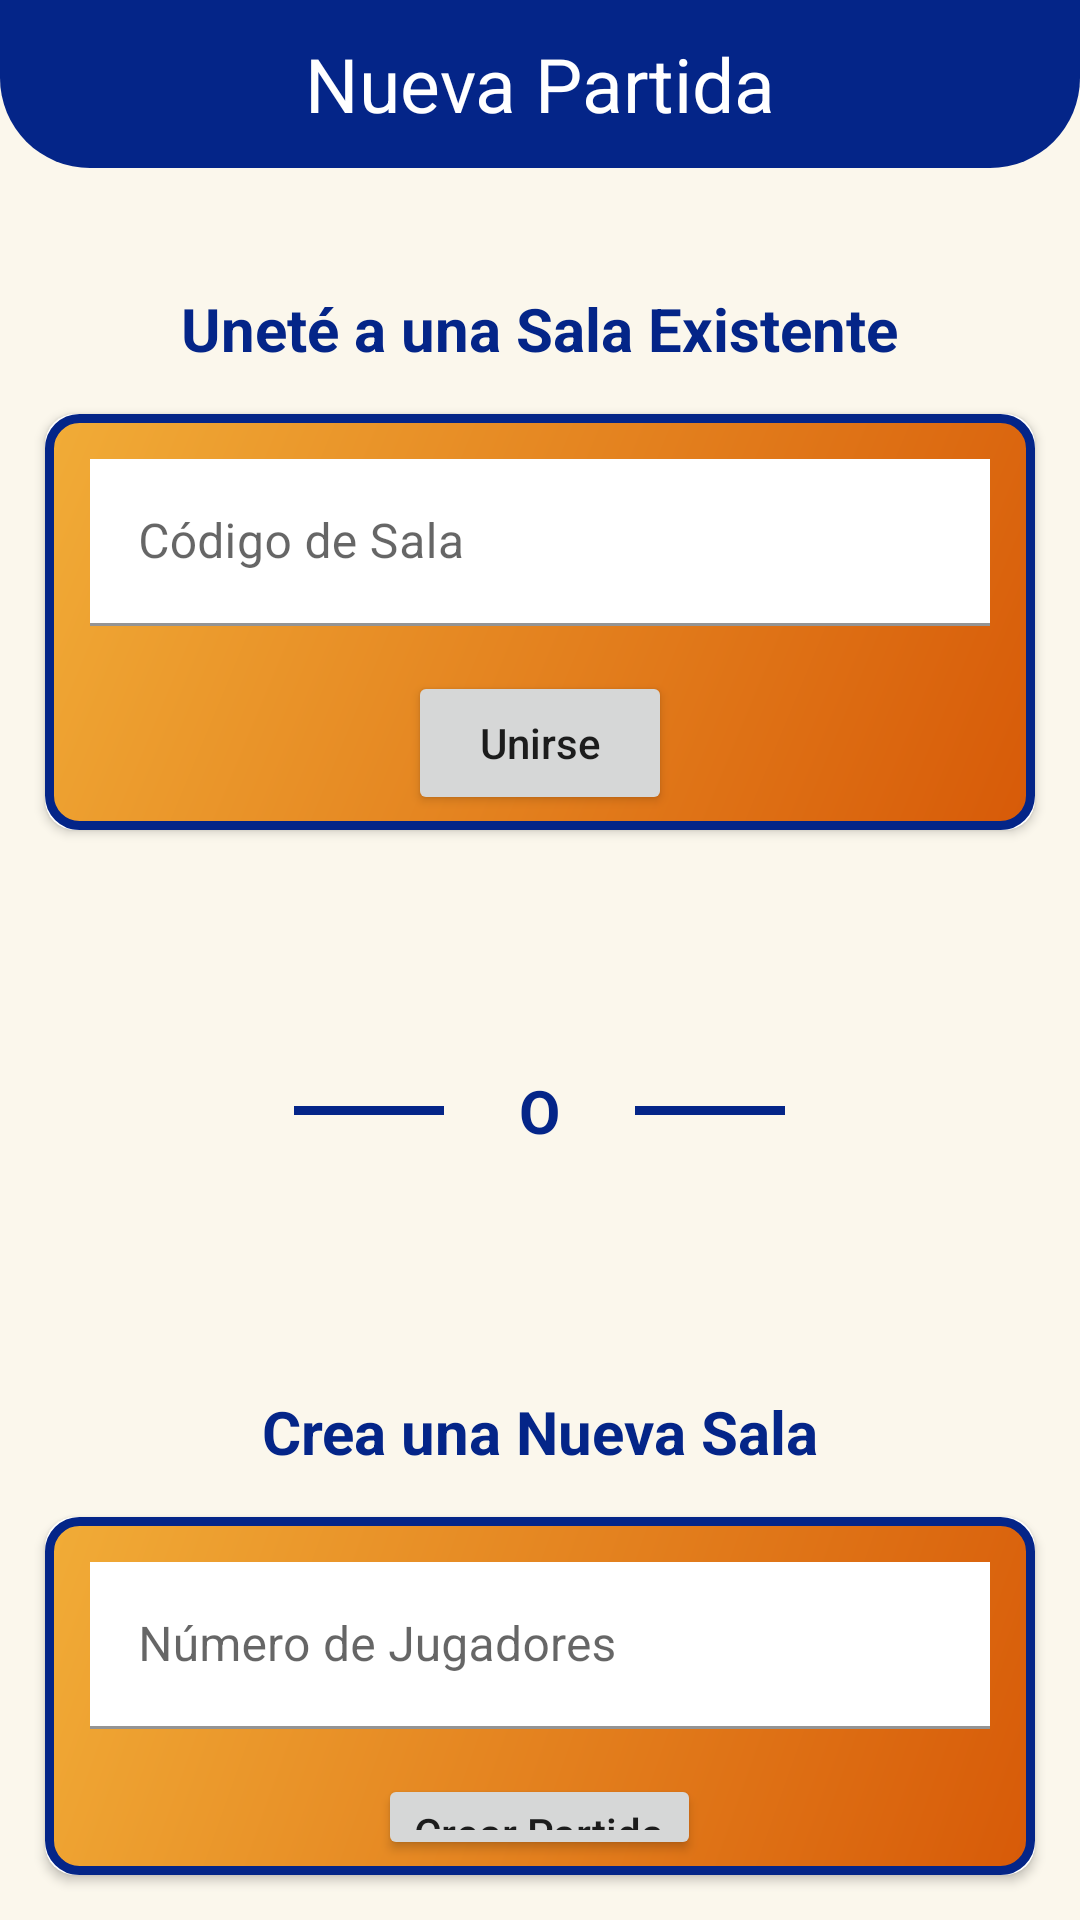

Android layout source for this screen:
<!-- AndroidManifest.xml: application theme Theme.CaptureAIT -->
<!-- res/layout/activity_new_game.xml -->
<?xml version="1.0" encoding="utf-8"?>
<LinearLayout xmlns:android="http://schemas.android.com/apk/res/android"
    xmlns:app="http://schemas.android.com/apk/res-auto"
    xmlns:tools="http://schemas.android.com/tools"
    android:id="@+id/main"
    android:layout_width="match_parent"
    android:layout_height="match_parent"
    android:orientation="vertical"
    android:background="@color/orange0"
    tools:context=".view.game.NewGameActivity">

    <Toolbar
        android:layout_width="match_parent"
        android:layout_height="wrap_content"
        android:background="@drawable/toolbar_background">

        <ImageView
            android:id="@+id/btnBack"
            android:layout_width="40dp"
            android:layout_height="40dp"
            android:layout_centerHorizontal="true"
            android:layout_centerVertical="true"
            android:src="@drawable/ic_back" />

        <TextView
            android:layout_width="wrap_content"
            android:layout_height="match_parent"
            android:text="Nueva Partida"
            android:textSize="25sp"
            android:textColor="@color/white"
            android:layout_gravity="center"/>

    </Toolbar>

    <TextView
        android:layout_width="wrap_content"
        android:layout_height="wrap_content"
        android:textSize="20dp"
        android:textStyle="bold"
        android:textColor="@color/blue3"
        android:layout_marginTop="40dp"
        android:layout_marginHorizontal="15dp"
        android:layout_marginBottom="15dp"
        android:layout_gravity="center"
        android:text="Uneté a una Sala Existente"/>

    <androidx.cardview.widget.CardView
        android:id="@+id/cardView1"
        android:layout_width="match_parent"
        android:layout_height="wrap_content"
        app:cardCornerRadius="10dp"
        android:layout_marginHorizontal="15dp"
        android:layout_marginBottom="15dp">

        <LinearLayout
            android:layout_width="match_parent"
            android:layout_height="wrap_content"
            android:orientation="vertical"
            android:gravity="center"
            android:background="@drawable/cardview_border">

            <com.google.android.material.textfield.TextInputLayout
                android:id="@+id/textInputLayout1"
                android:layout_width="match_parent"
                android:layout_height="wrap_content"
                android:layout_margin="15dp">

                <com.google.android.material.textfield.TextInputEditText
                    android:id="@+id/labelCode"
                    android:layout_width="match_parent"
                    android:layout_height="wrap_content"
                    android:drawablePadding="12dp"
                    android:background="@color/white"
                    android:hint="Código de Sala"
                    android:inputType="textPersonName"/>
            </com.google.android.material.textfield.TextInputLayout>

            <Button
                android:id="@+id/btnJoin"
                android:layout_width="wrap_content"
                android:layout_height="wrap_content"
                android:layout_marginBottom="5dp"
                android:text="Unirse"
                android:textAllCaps="false"/>

        </LinearLayout>
    </androidx.cardview.widget.CardView>

    <LinearLayout
        android:layout_width="match_parent"
        android:layout_height="wrap_content"
        android:layout_marginVertical="50dp"
        android:orientation="horizontal"
        android:gravity="center"
        android:layout_gravity="center">

        <View
            android:layout_width="50dp"
            android:layout_height="3dp"
            android:layout_margin="10dp"
            android:paddingHorizontal="50dp"
            android:background="@color/blue3"/>

        <TextView
            android:layout_width="wrap_content"
            android:layout_height="wrap_content"
            android:textSize="20dp"
            android:textStyle="bold"
            android:textColor="@color/blue3"
            android:layout_margin="15dp"
            android:layout_gravity="center"
            android:text="O"/>

        <View
            android:layout_width="50dp"
            android:layout_height="3dp"
            android:layout_margin="10dp"
            android:paddingHorizontal="50dp"
            android:background="@color/blue3"/>

    </LinearLayout>

    <TextView
        android:layout_width="wrap_content"
        android:layout_height="wrap_content"
        android:textSize="20dp"
        android:textStyle="bold"
        android:textColor="@color/blue3"
        android:layout_margin="15dp"
        android:layout_gravity="center"
        android:text="Crea una Nueva Sala"/>

    <androidx.cardview.widget.CardView
        android:id="@+id/cardView2"
        android:layout_width="match_parent"
        android:layout_height="wrap_content"
        app:cardCornerRadius="10dp"
        android:layout_marginHorizontal="15dp"
        android:layout_marginBottom="15dp">

        <LinearLayout
            android:layout_width="match_parent"
            android:layout_height="wrap_content"
            android:orientation="vertical"
            android:gravity="center"
            android:background="@drawable/cardview_border">

            <com.google.android.material.textfield.TextInputLayout
                android:id="@+id/textInputLayout2"
                android:layout_width="match_parent"
                android:layout_height="wrap_content"
                android:layout_margin="15dp">

                <com.google.android.material.textfield.TextInputEditText
                    android:id="@+id/labelPlayers"
                    android:layout_width="match_parent"
                    android:layout_height="wrap_content"
                    android:drawablePadding="12dp"
                    android:background="@color/white"
                    android:hint="Número de Jugadores"
                    android:inputType="number"/>
            </com.google.android.material.textfield.TextInputLayout>

            <Button
                android:id="@+id/btnNew"
                android:layout_width="wrap_content"
                android:layout_height="wrap_content"
                android:layout_marginBottom="5dp"
                android:text="Crear Partida"
                android:textAllCaps="false"/>

        </LinearLayout>
    </androidx.cardview.widget.CardView>

</LinearLayout>
<!-- resources referenced by this layout -->
<resources>
  <color name="blue3">#042588</color>
  <color name="orange0">#FBF7EC</color>
  <color name="white">#FFFFFF</color>
  <!-- drawable cardview_border (drawable) -->
  <?xml version="1.0" encoding="utf-8"?>
  <shape xmlns:android="http://schemas.android.com/apk/res/android">
      <gradient
  
          android:startColor="#F1AC37"
          android:endColor="@color/orange3"
          android:angle="315">
  
      </gradient>
      <stroke android:width="3dp" android:color="@color/blue3"/>
      <corners android:radius="10dp"/>
  
  </shape>
  <!-- drawable toolbar_background (drawable) -->
  <?xml version="1.0" encoding="utf-8"?>
  <shape xmlns:android="http://schemas.android.com/apk/res/android">
      <solid android:color="@color/blue3"/>
      <corners android:bottomLeftRadius="30dp" android:bottomRightRadius="30dp"/>
  </shape>
  <style name="Theme.CaptureAIT" parent="Base.Theme.CaptureAIT" />
  <color name="orange3">#D75A08</color>
  <style name="Base.Theme.CaptureAIT" parent="Theme.MaterialComponents.Light.NoActionBar">
          
          <item name="colorPrimary">@color/blue1</item>
          <item name="colorPrimaryVariant">@color/blue2</item>
          <item name="colorOnPrimary">@color/white</item>
          
          <item name="colorSecondary">@color/orange1</item>
          <item name="colorSecondaryVariant">@color/orange2</item>
          <item name="colorOnSecondary">@color/black</item>
          
          <item name="android:statusBarColor">@color/blue3</item>
          
      </style>
  <color name="blue1">#0D89ED</color>
  <color name="blue2">#0C6CDC</color>
  <color name="orange1">#F8A313</color>
  <color name="orange2">#DC6F06</color>
  <color name="black">#000000</color>
</resources>
